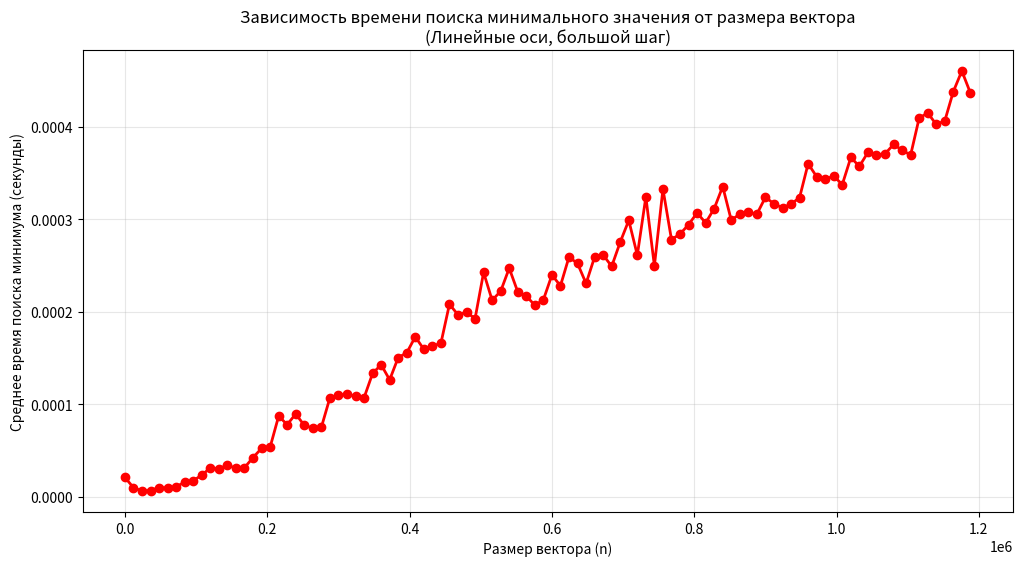

Reproduce this figure in Python.
import numpy as np
import time
import matplotlib.pyplot as plt
from statistics import mean


N = 12  
max_n = 10**5 * N
step = 1000 * N 
num_runs = 5


n_values = []
times = []

for n in range(1, max_n + 1, step):
    
    v = np.random.rand(n)
    print(f"Обрабатывается n = {n}")
    run_times = []
    
    for run in range(num_runs):
        start_time = time.time()
        
        min_value = np.min(v)
        
        end_time = time.time()
        run_times.append(end_time - start_time)
    
    # Сохраняем среднее врем
    n_values.append(n)
    times.append(mean(run_times))

# Построение графика с линейными осями
plt.figure(figsize=(12, 6))
plt.plot(n_values, times, 'ro-', linewidth=2, markersize=6)
plt.xlabel('Размер вектора (n)')
plt.ylabel('Среднее время поиска минимума (секунды)')
plt.title('Зависимость времени поиска минимального значения от размера вектора\n(Линейные оси, большой шаг)')
plt.grid(True, alpha=0.3)
plt.show()
